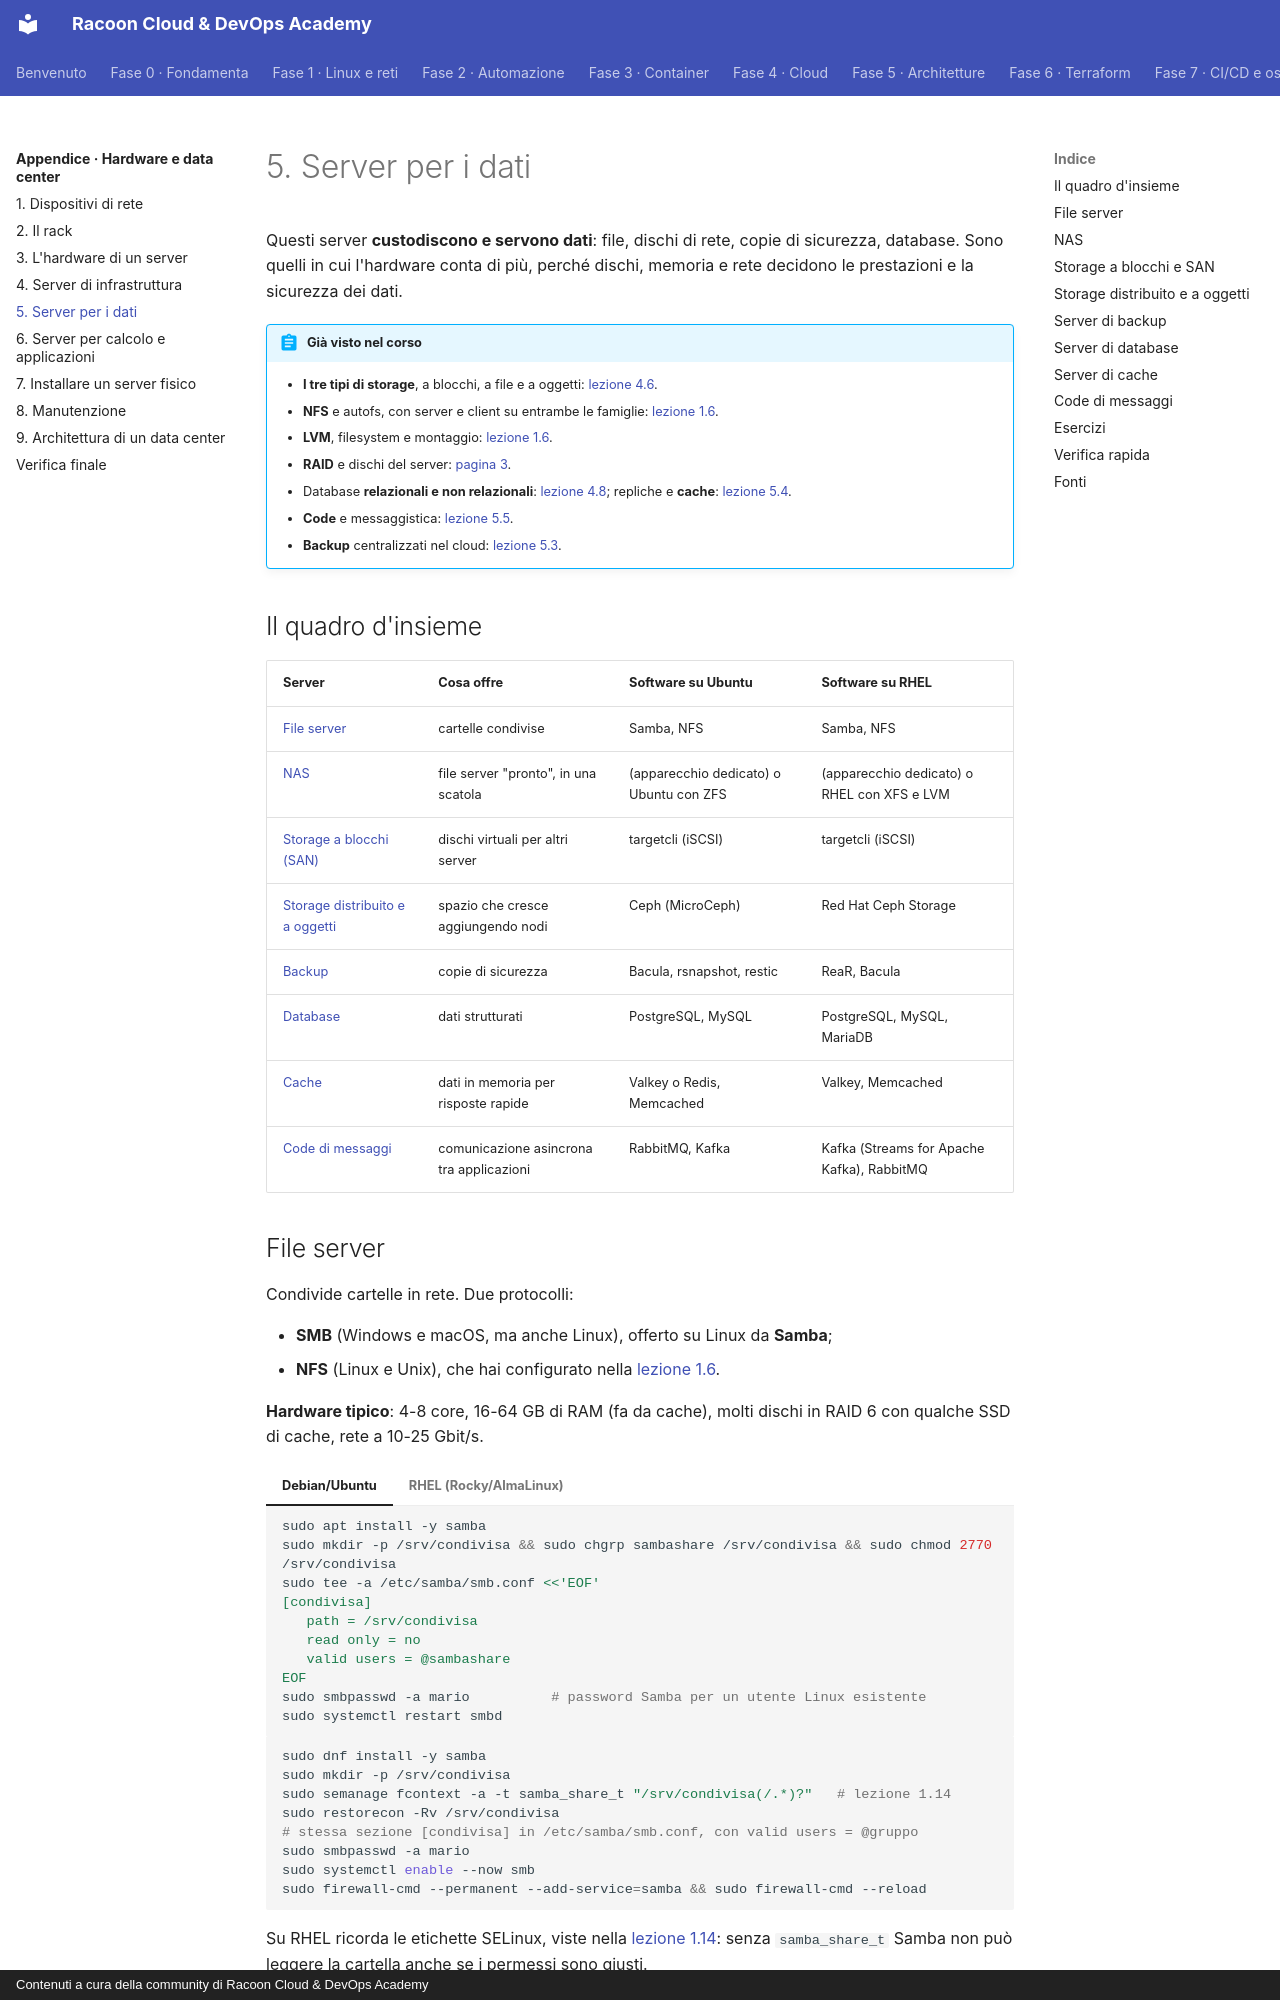

repository: imredracoon/racoon-cloud-devops-academy · page: appendici/hardware/05-server-dati/index.html · generator: mkdocs · copyright: Contenuti a cura della community di Racoon Cloud & DevOps Academy

# 5. Server per i dati

Questi server **custodiscono e servono dati**: file, dischi di rete, copie di sicurezza, database. Sono quelli
in cui l'hardware conta di più, perché dischi, memoria e rete decidono le prestazioni e la sicurezza dei dati.

!!! abstract "Già visto nel corso"
    - **I tre tipi di storage**, a blocchi, a file e a oggetti: [lezione 4.6](../../fase-4/06-storage.md#tre-tipi-di-storage).
    - **NFS** e autofs, con server e client su entrambe le famiglie: [lezione 1.6](../../fase-1/06-storage.md#filesystem-di-rete-nfs-e-autofs).
    - **LVM**, filesystem e montaggio: [lezione 1.6](../../fase-1/06-storage.md#lvm-volumi-logici).
    - **RAID** e dischi del server: [pagina 3](03-hardware-server.md#raid-controller-hardware-o-software).
    - Database **relazionali e non relazionali**: [lezione 4.8](../../fase-4/08-database-ai.md#relazionali-e-non-relazionali);
      repliche e **cache**: [lezione 5.4](../../fase-5/04-database.md).
    - **Code** e messaggistica: [lezione 5.5](../../fase-5/05-messaggistica.md#code-pubsub-ed-eventi).
    - **Backup** centralizzati nel cloud: [lezione 5.3](../../fase-5/03-storage.md#backup-centralizzati).

## Il quadro d'insieme

| Server | Cosa offre | Software su Ubuntu | Software su RHEL |
|---|---|---|---|
| [File server](#file-server) | cartelle condivise | Samba, NFS | Samba, NFS |
| [NAS](#nas) | file server "pronto", in una scatola | (apparecchio dedicato) o Ubuntu con ZFS | (apparecchio dedicato) o RHEL con XFS e LVM |
| [Storage a blocchi (SAN)](#storage-a-blocchi-e-san) | dischi virtuali per altri server | targetcli (iSCSI) | targetcli (iSCSI) |
| [Storage distribuito e a oggetti](#storage-distribuito-e-a-oggetti) | spazio che cresce aggiungendo nodi | Ceph (MicroCeph) | Red Hat Ceph Storage |
| [Backup](#server-di-backup) | copie di sicurezza | Bacula, rsnapshot, restic | ReaR, Bacula |
| [Database](#server-di-database) | dati strutturati | PostgreSQL, MySQL | PostgreSQL, MySQL, MariaDB |
| [Cache](#server-di-cache) | dati in memoria per risposte rapide | Valkey o Redis, Memcached | Valkey, Memcached |
| [Code di messaggi](#code-di-messaggi) | comunicazione asincrona tra applicazioni | RabbitMQ, Kafka | Kafka (Streams for Apache Kafka), RabbitMQ |

## File server

Condivide cartelle in rete. Due protocolli:

- **SMB** (Windows e macOS, ma anche Linux), offerto su Linux da **Samba**;
- **NFS** (Linux e Unix), che hai configurato nella [lezione 1.6](../../fase-1/06-storage.md#filesystem-di-rete-nfs-e-autofs).

**Hardware tipico**: 4-8 core, 16-64 GB di RAM (fa da cache), molti dischi in RAID 6 con qualche SSD di cache,
rete a 10-25 Gbit/s.

=== "Debian/Ubuntu"

    ```bash
    sudo apt install -y samba
    sudo mkdir -p /srv/condivisa && sudo chgrp sambashare /srv/condivisa && sudo chmod 2770 /srv/condivisa
    sudo tee -a /etc/samba/smb.conf <<'EOF'
    [condivisa]
       path = /srv/condivisa
       read only = no
       valid users = @sambashare
    EOF
    sudo smbpasswd -a mario          # password Samba per un utente Linux esistente
    sudo systemctl restart smbd
    ```

=== "RHEL (Rocky/AlmaLinux)"

    ```bash
    sudo dnf install -y samba
    sudo mkdir -p /srv/condivisa
    sudo semanage fcontext -a -t samba_share_t "/srv/condivisa(/.*)?"   # lezione 1.14
    sudo restorecon -Rv /srv/condivisa
    # stessa sezione [condivisa] in /etc/samba/smb.conf, con valid users = @gruppo
    sudo smbpasswd -a mario
    sudo systemctl enable --now smb
    sudo firewall-cmd --permanent --add-service=samba && sudo firewall-cmd --reload
    ```

Su RHEL ricorda le etichette SELinux, viste nella [lezione 1.14](../../fase-1/14-selinux-apparmor.md#i-contesti):
senza `samba_share_t` Samba non può leggere la cartella anche se i permessi sono giusti.
